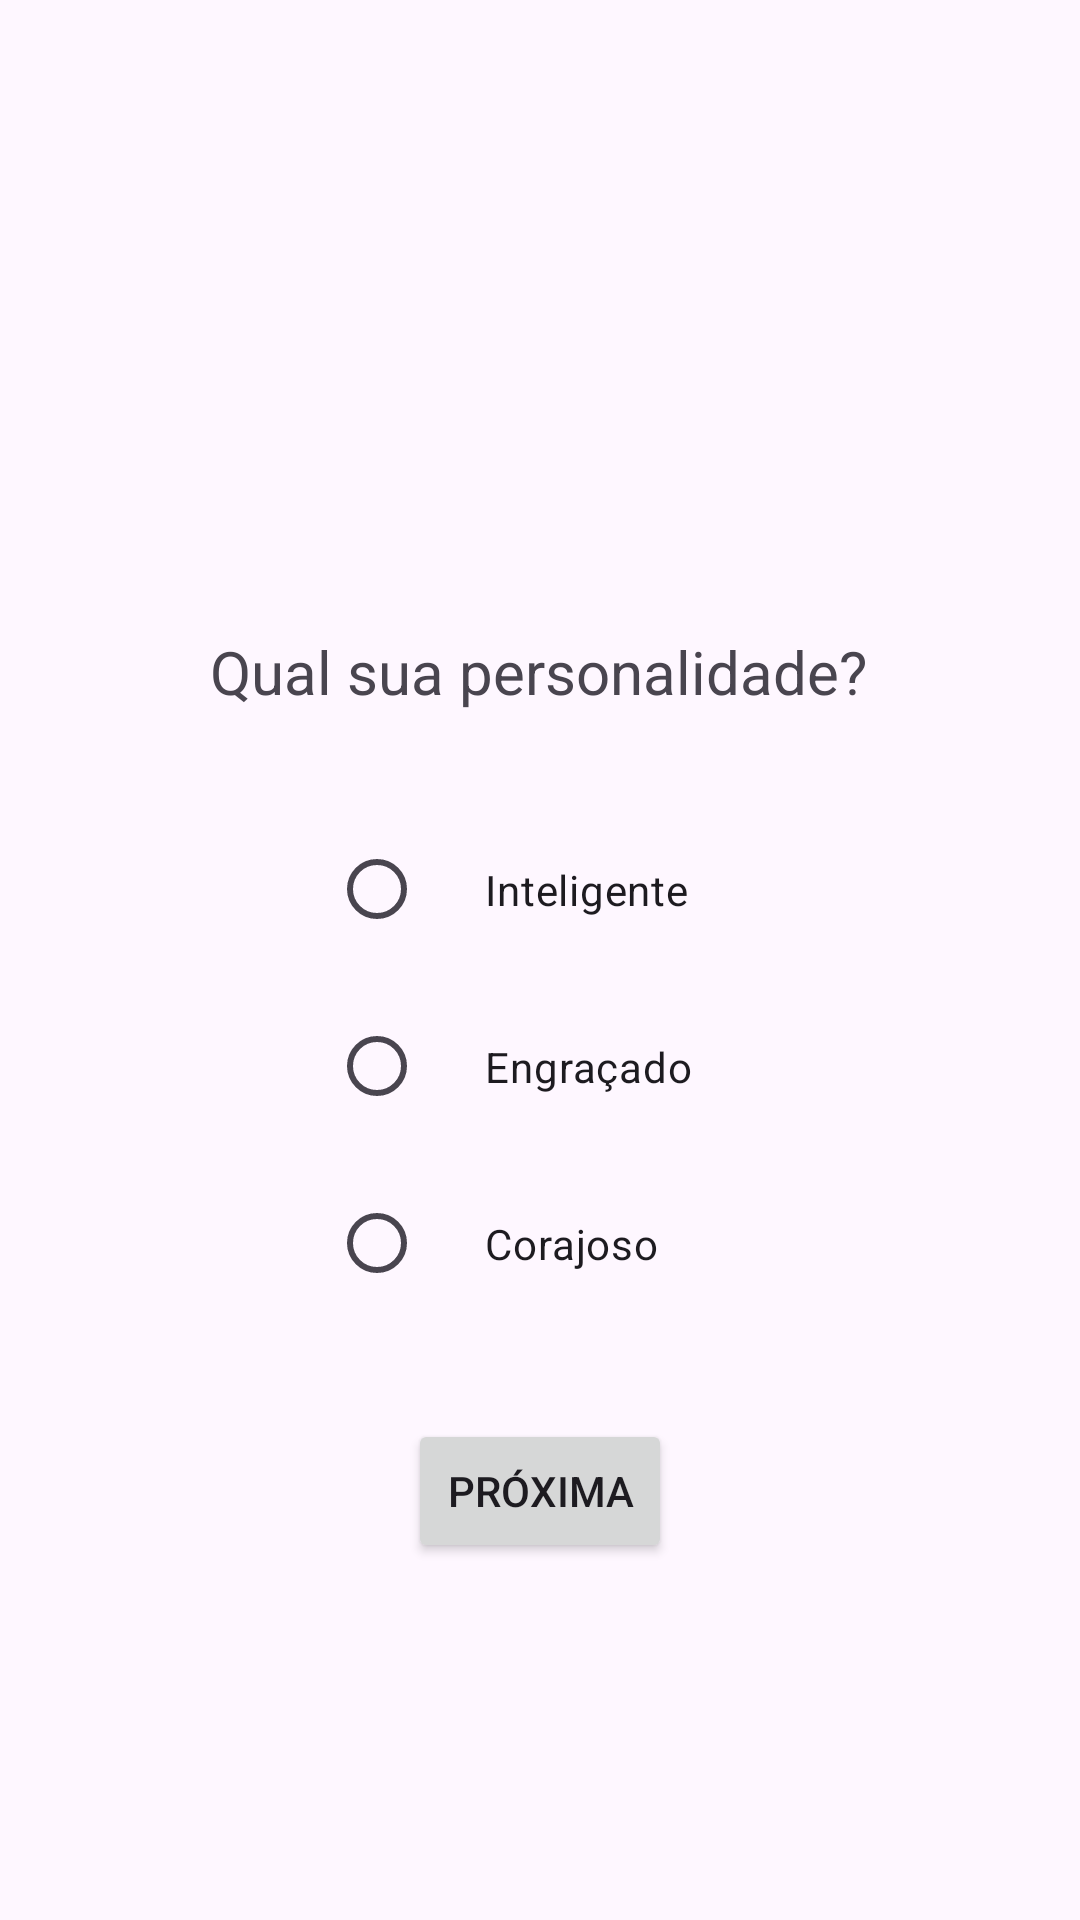

Reconstruct the res/layout file that produces this screen, plus the resources it refers to.
<!-- AndroidManifest.xml: application theme Theme.QualHeroiVcEh -->
<!-- res/layout/activity1.xml -->
<?xml version="1.0" encoding="utf-8"?>
<androidx.constraintlayout.widget.ConstraintLayout xmlns:android="http://schemas.android.com/apk/res/android"
    xmlns:tools="http://schemas.android.com/tools"
    xmlns:app="http://schemas.android.com/apk/res-auto"
    android:id="@+id/main"
    android:layout_width="match_parent"
    android:layout_height="match_parent"
    tools:context=".Activity1">

    <TextView
        android:id="@+id/textView2"
        android:layout_width="wrap_content"
        android:layout_height="wrap_content"
        android:text="Qual sua personalidade?"
        android:textSize="20sp"
        app:layout_constraintBottom_toBottomOf="parent"
        app:layout_constraintEnd_toEndOf="parent"
        app:layout_constraintHorizontal_bias="0.497"
        app:layout_constraintStart_toStartOf="parent"
        app:layout_constraintTop_toTopOf="parent"
        app:layout_constraintVertical_bias="0.343" />

    <RadioGroup
        android:id="@+id/radioGroup1"
        android:layout_width="wrap_content"
        android:layout_height="wrap_content"
        app:layout_constraintBottom_toBottomOf="parent"
        app:layout_constraintEnd_toEndOf="parent"
        app:layout_constraintStart_toStartOf="parent"
        app:layout_constraintTop_toTopOf="parent"
        app:layout_constraintVertical_bias="0.577">

        <RadioButton
            android:id="@+id/opcao1"
            android:layout_width="wrap_content"
            android:layout_height="wrap_content"
            android:padding="20dp"
            android:text="Inteligente" />

        <RadioButton
            android:id="@+id/opcao2"
            android:layout_width="wrap_content"
            android:layout_height="wrap_content"
            android:padding="20dp"
            android:text="Engraçado" />

        <RadioButton
            android:id="@+id/opcao3"
            android:layout_width="wrap_content"
            android:layout_height="wrap_content"
            android:padding="20dp"
            android:text="Corajoso" />
    </RadioGroup>

    <Button
        android:id="@+id/btnProxima"
        android:layout_width="wrap_content"
        android:layout_height="wrap_content"
        android:text="Próxima"
        app:layout_constraintBottom_toBottomOf="parent"
        app:layout_constraintEnd_toEndOf="parent"
        app:layout_constraintStart_toStartOf="parent"
        app:layout_constraintTop_toTopOf="parent"
        app:layout_constraintVertical_bias="0.799" />
</androidx.constraintlayout.widget.ConstraintLayout>
<!-- resources referenced by this layout -->
<resources>
  <style name="Theme.QualHeroiVcEh" parent="Base.Theme.QualHeroiVcEh" />
  <style name="Base.Theme.QualHeroiVcEh" parent="Theme.Material3.DayNight.NoActionBar">
          
          
      </style>
</resources>
